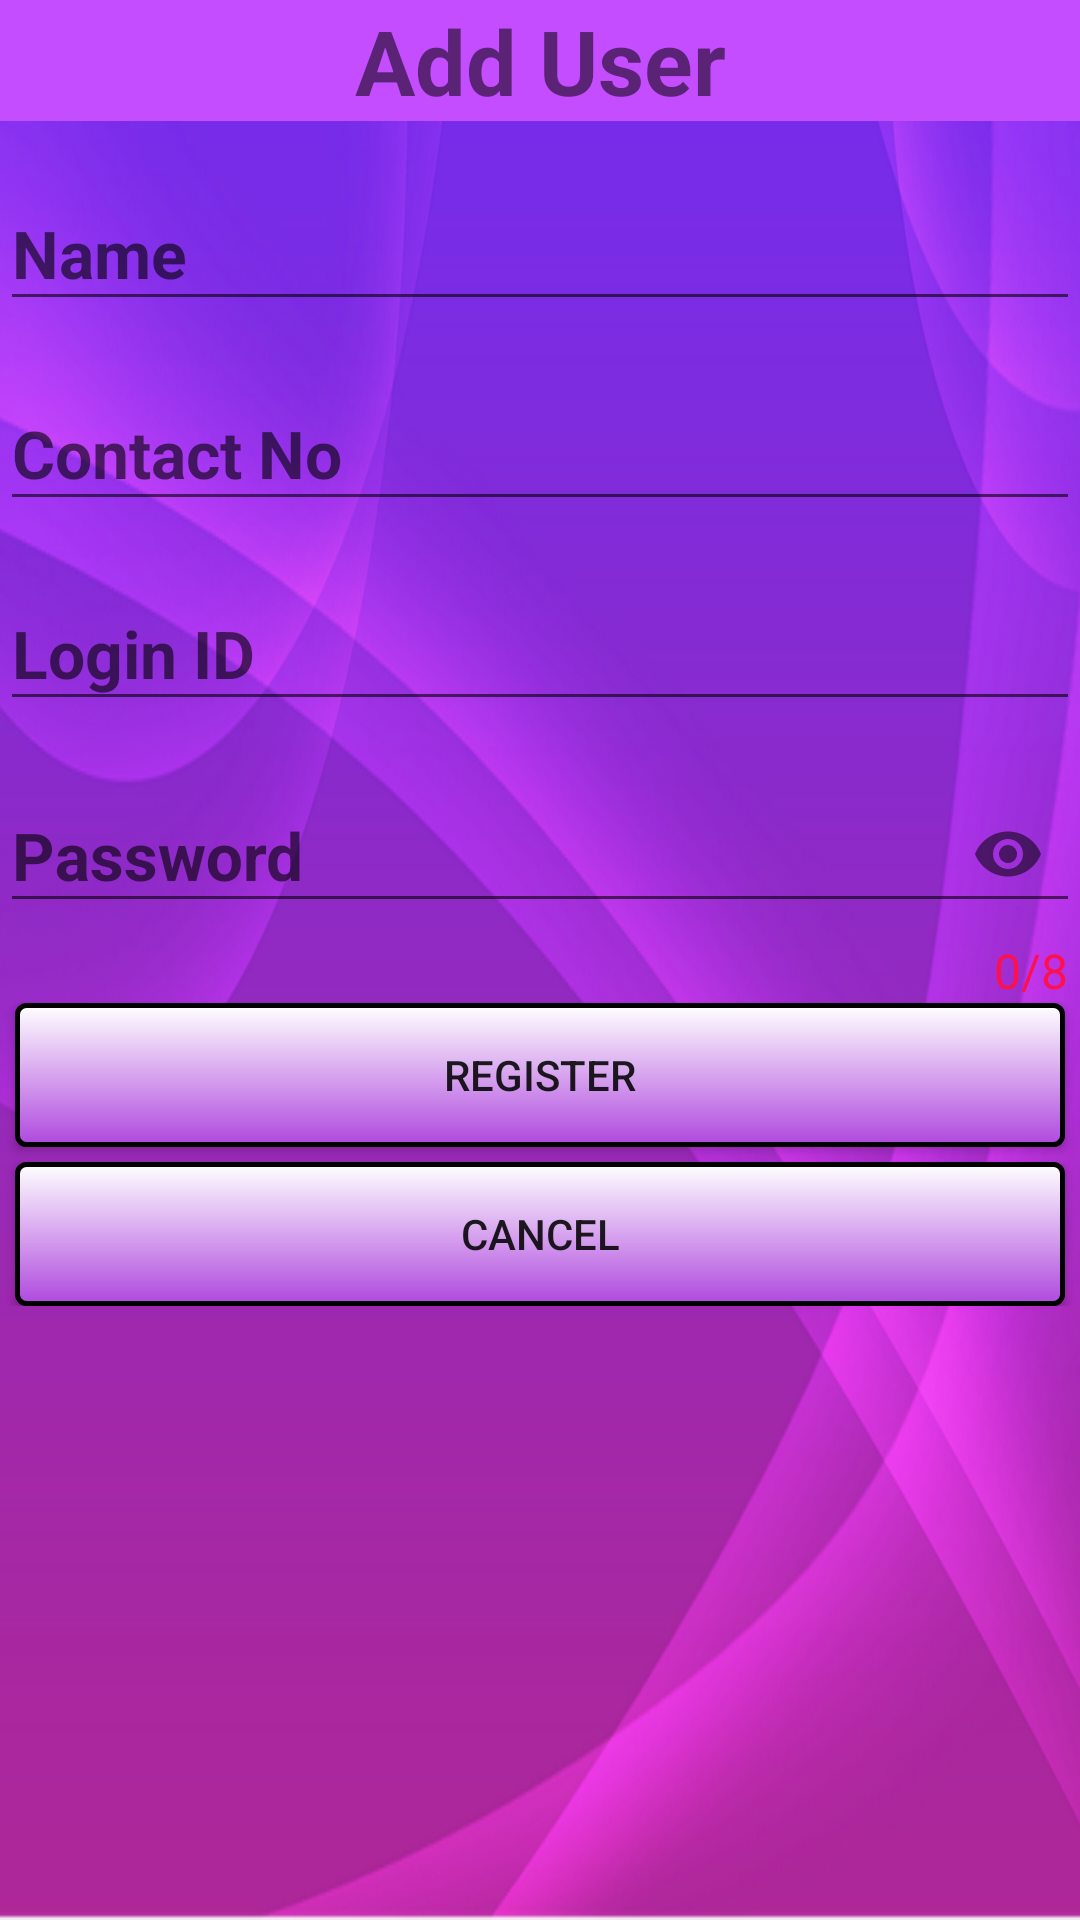

Here is an Android app screen rendered from its layout file. Give the layout XML and the strings, colors and styles it references.
<!-- AndroidManifest.xml: application theme Theme.AppCompat.Light -->
<!-- res/layout/activity_warehouse_user_form.xml -->
<?xml version="1.0" encoding="utf-8"?>
<ScrollView xmlns:android="http://schemas.android.com/apk/res/android"
    xmlns:app="http://schemas.android.com/apk/res-auto"
    xmlns:tools="http://schemas.android.com/tools"
    android:layout_width="match_parent"
    android:layout_height="match_parent"
    android:background="@drawable/bg1"
    tools:context="com.amiablecore.warehouse.WarehouseAdminActivity">

    <LinearLayout
        android:layout_width="match_parent"
        android:layout_height="wrap_content"
        android:orientation="vertical">

        <TextView
            android:layout_width="match_parent"
            android:layout_height="wrap_content"
            android:layout_alignParentTop="true"
            android:background="@color/deeppurple"
            android:text="Add User"
            android:textAlignment="center"
            android:textSize="30dp"
            android:textStyle="bold" />

        <android.support.design.widget.TextInputLayout
            android:layout_width="match_parent"
            android:layout_height="match_parent"
            android:layout_margin="@dimen/activity_horizontal_margin"
            app:hintTextAppearance="@style/HintText">

            <android.support.design.widget.TextInputEditText
                android:id="@+id/txtUserName"
                style="@style/InputText"
                android:layout_width="match_parent"
                android:layout_height="wrap_content"
                android:hint="Name"
                android:imeOptions="actionNext"
                android:maxLines="1"
                android:singleLine="true" />

        </android.support.design.widget.TextInputLayout>

        <android.support.design.widget.TextInputLayout
            android:layout_width="match_parent"
            android:layout_height="wrap_content"
            android:layout_margin="@dimen/activity_horizontal_margin"
            app:hintTextAppearance="@style/HintText">

            <android.support.design.widget.TextInputEditText
                android:id="@+id/txtUserContactNo"
                style="@style/InputText"
                android:layout_width="match_parent"
                android:layout_height="wrap_content"
                android:hint="Contact No"
                android:imeOptions="actionNext"
                android:inputType="number"
                android:maxLength="10"
                android:maxLines="1"
                android:singleLine="true" />
        </android.support.design.widget.TextInputLayout>

        <android.support.design.widget.TextInputLayout
            android:layout_width="match_parent"
            android:layout_height="match_parent"
            android:layout_margin="@dimen/activity_horizontal_margin"
            app:hintTextAppearance="@style/HintText">

            <android.support.design.widget.TextInputEditText
                android:id="@+id/txtLoginId"
                style="@style/InputText"
                android:layout_width="match_parent"
                android:layout_height="wrap_content"
                android:hint="Login ID "
                android:imeOptions="actionNext"
                android:maxLines="1"
                android:singleLine="true" />

        </android.support.design.widget.TextInputLayout>

        <android.support.design.widget.TextInputLayout
            android:layout_width="match_parent"
            android:layout_height="wrap_content"
            android:layout_margin="@dimen/activity_horizontal_margin"
            app:counterEnabled="true"
            app:counterMaxLength="8"
            app:counterOverflowTextAppearance="@style/CounterOverFlow"
            app:counterTextAppearance="@style/CounterText"
            app:hintTextAppearance="@style/HintText"
            app:passwordToggleEnabled="true">

            <android.support.design.widget.TextInputEditText
                android:id="@+id/txtUserPassword"
                style="@style/InputText"
                android:layout_width="match_parent"
                android:layout_height="wrap_content"
                android:hint="Password"
                android:imeOptions="actionDone"
                android:inputType="textPassword"
                android:maxLength="8"
                android:maxLines="1"
                android:singleLine="true" />

        </android.support.design.widget.TextInputLayout>

        <Button
            android:id="@+id/btnRegister"
            android:layout_width="match_parent"
            android:layout_height="wrap_content"
            android:layout_marginBottom="5dp"
            android:layout_marginLeft="5dp"
            android:layout_marginRight="5dp"
            android:background="@drawable/my_button_bg"
            android:text="Register" />

        <Button
            android:id="@+id/btnAdminCancel"
            android:layout_width="match_parent"
            android:layout_height="wrap_content"
            android:layout_marginLeft="5dp"
            android:layout_marginRight="5dp"
            android:background="@drawable/my_button_bg"
            android:text="Cancel" />
    </LinearLayout>
</ScrollView>
<!-- resources referenced by this layout -->
<resources>
  <color name="deeppurple">#c44dff</color>
  <!-- drawable bg1: png bitmap (drawable, 300136 bytes) -->
  <!-- drawable my_button_bg (drawable) -->
  <?xml version="1.0" encoding="utf-8"?>
  <shape xmlns:android="http://schemas.android.com/apk/res/android"
      android:shape="rectangle">
      <gradient android:startColor="#FFFFFF"
          android:endColor="#af49de"
          android:angle="270" />
      <corners android:radius="3dp" />
      <stroke android:width="5px" android:color="#000000" />
  </shape>
  <style name="CounterOverFlow" parent="TextAppearance.Design.Counter.Overflow">
          <item name="android:textSize">22dp</item>
          <item name="android:textColor">@color/my_orange</item>
          <item name="android:textStyle">bold</item>
      </style>
  <style name="CounterText" parent="TextAppearance.Design.Counter">
          <item name="android:textSize">16sp</item>
          <item name="android:textColor">@color/pink</item>
      </style>
  <style name="HintText" parent="TextAppearance.Design.Hint">
          <item name="android:textSize">22dp</item>
          <item name="android:textColor">@color/colorPrimary</item>
      </style>
  <style name="InputText" parent="TextAppearance.Design.Hint">
          <item name="android:textSize">22dp</item>
          <item name="android:textColor">@color/colorPrimary</item>
          <item name="android:textStyle">bold</item>
      </style>
  <color name="my_orange">#031417</color>
  <color name="pink">#fe104d</color>
  <color name="colorPrimary">#070110</color>
</resources>
